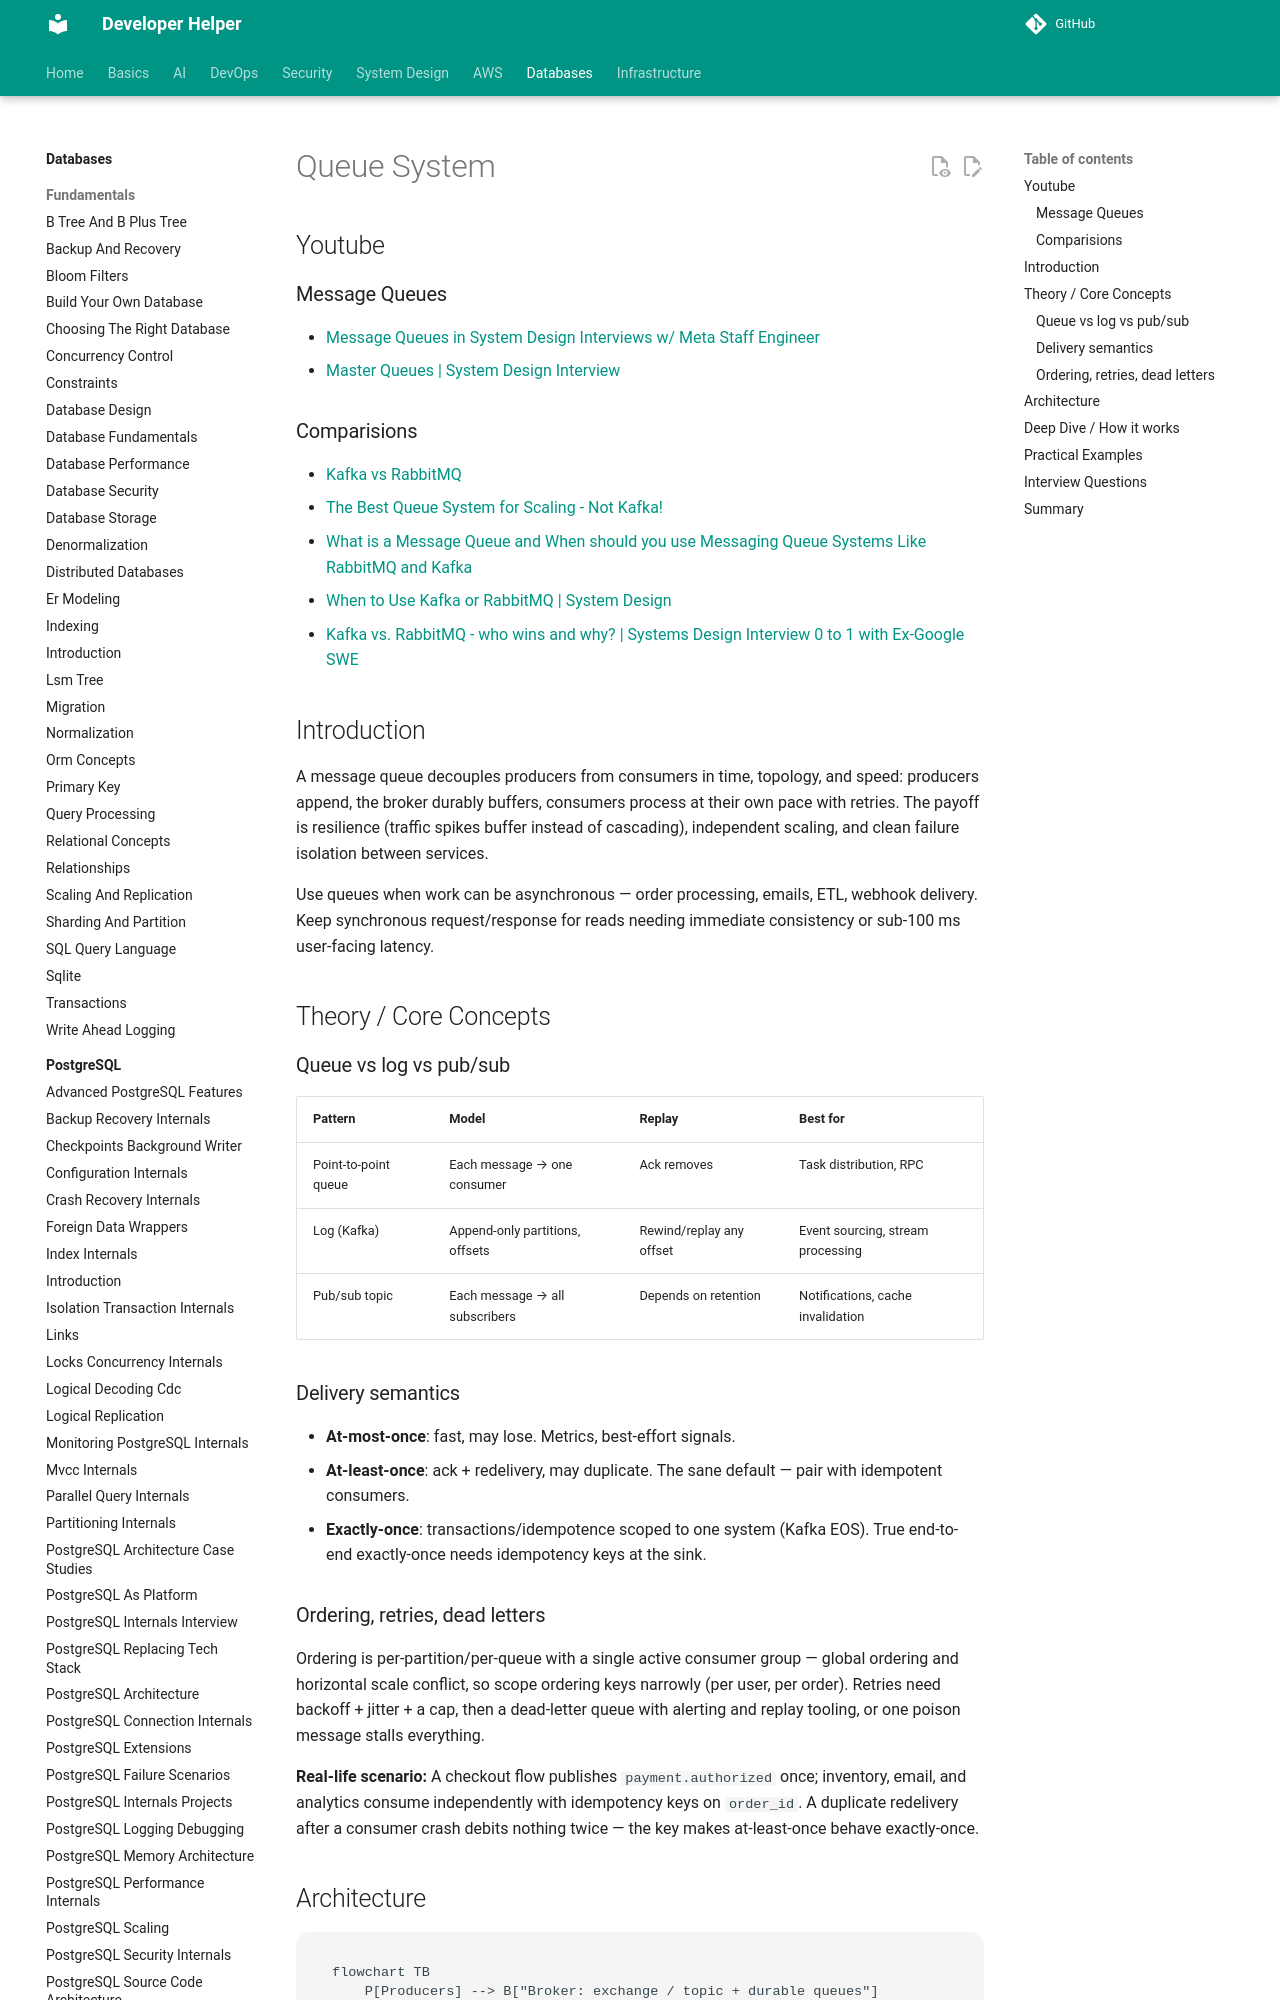

repository: abhishekghoshh/developer-helper · page: database/others/message-queues/index.html · generator: mkdocs

# Queue System


## Youtube


### Message Queues

- [Message Queues in System Design Interviews w/ Meta Staff Engineer](https://www.youtube.com/watch?v=1ISRd0bS714)
- [Master Queues | System Design Interview](https://www.youtube.com/watch?v=2tCfITBVKjA)


### Comparisions

- [Kafka vs RabbitMQ](https://www.youtube.com/watch?v=1HOVtQ-_fcE)
- [The Best Queue System for Scaling - Not Kafka!](https://www.youtube.com/watch?v=xVkMrozIBpg)
- [What is a Message Queue and When should you use Messaging Queue Systems Like RabbitMQ and Kafka](https://www.youtube.com/watch?v=W4_aGb_MOls)
- [When to Use Kafka or RabbitMQ | System Design](https://www.youtube.com/watch?v=w8xWTIFU4C8)
- [Kafka vs. RabbitMQ - who wins and why? | Systems Design Interview 0 to 1 with Ex-Google SWE](https://www.youtube.com/watch?v=_5mu7lZz5X4)

## Introduction

A message queue decouples producers from consumers in time, topology, and speed: producers append, the broker durably buffers, consumers process at their own pace with retries. The payoff is resilience (traffic spikes buffer instead of cascading), independent scaling, and clean failure isolation between services.

Use queues when work can be asynchronous — order processing, emails, ETL, webhook delivery. Keep synchronous request/response for reads needing immediate consistency or sub-100 ms user-facing latency.

## Theory / Core Concepts

### Queue vs log vs pub/sub

| Pattern | Model | Replay | Best for |
|---|---|---|---|
| Point-to-point queue | Each message → one consumer | Ack removes | Task distribution, RPC |
| Log (Kafka) | Append-only partitions, offsets | Rewind/replay any offset | Event sourcing, stream processing |
| Pub/sub topic | Each message → all subscribers | Depends on retention | Notifications, cache invalidation |

### Delivery semantics

- **At-most-once**: fast, may lose. Metrics, best-effort signals.
- **At-least-once**: ack + redelivery, may duplicate. The sane default — pair with idempotent consumers.
- **Exactly-once**: transactions/idempotence scoped to one system (Kafka EOS). True end-to-end exactly-once needs idempotency keys at the sink.
